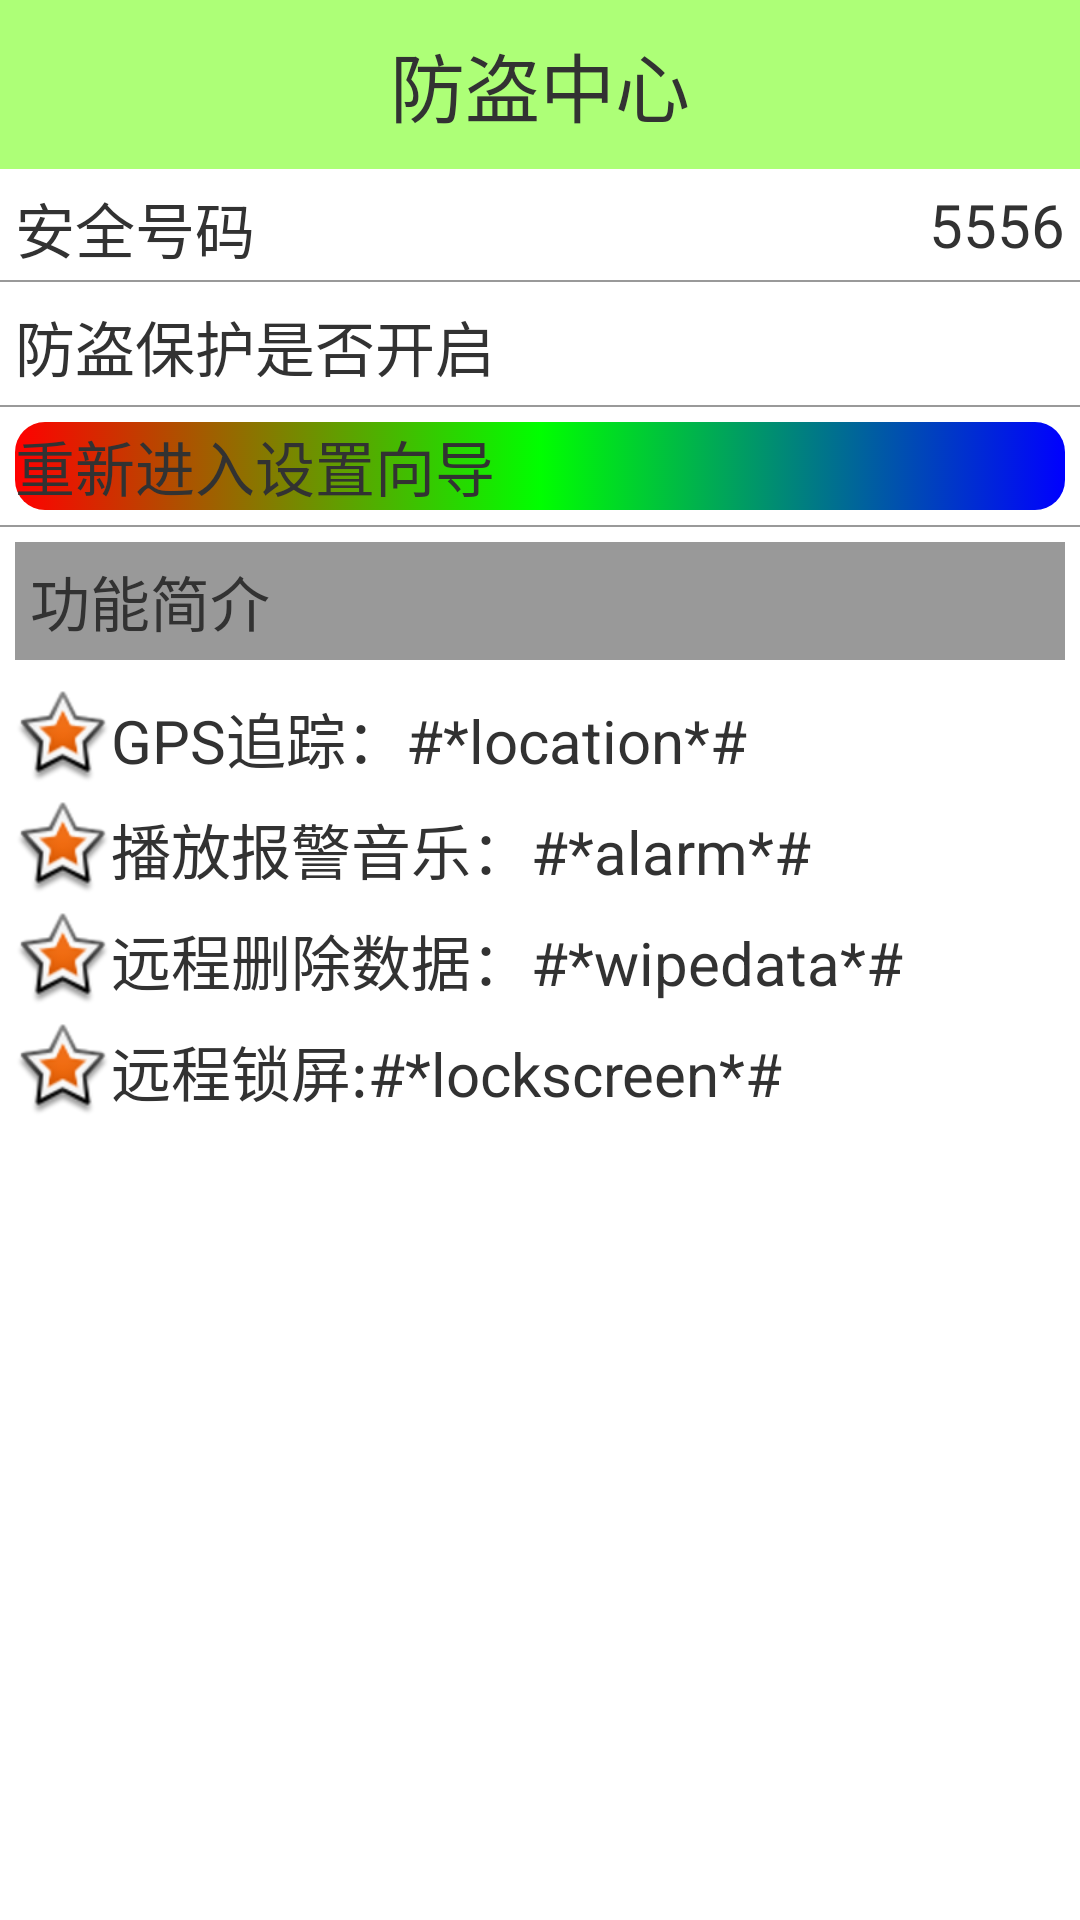

Reconstruct the res/layout file that produces this screen, plus the resources it refers to.
<!-- AndroidManifest.xml: application theme AppTheme -->
<!-- res/layout/activity_lostfind.xml -->
<?xml version="1.0" encoding="utf-8"?>

<LinearLayout xmlns:android="http://schemas.android.com/apk/res/android"
    android:layout_width="match_parent"
    android:layout_height="match_parent"
    android:orientation="vertical" >

    

    <TextView
        android:layout_width="match_parent"
        android:layout_height="wrap_content"
        android:background="#8866ff00"
        android:gravity="center"
        android:paddingBottom="10dp"
        android:paddingTop="10dp"
        android:text="防盗中心"
        android:textSize="25sp" />
    
    <RelativeLayout
        android:layout_width="match_parent"
        android:layout_height="wrap_content" >

        <TextView
            android:layout_width="wrap_content"
            android:layout_height="wrap_content"
            android:text="安全号码"
            android:layout_margin="5dp"
            android:textSize="20sp" />

        <TextView
            android:id="@+id/tv_lostfind_safenumber"
            android:layout_width="wrap_content"
            android:layout_height="wrap_content"
            android:layout_alignParentRight="true"
            android:text="5556"
            android:layout_margin="5dp"
            android:textSize="20sp" />
        <View 
            android:layout_width="match_parent"
            android:layout_height="0.5dp"
            android:background="#66000000"
            android:layout_below="@id/tv_lostfind_safenumber"
            />
        
    </RelativeLayout>
    
    <RelativeLayout
        android:layout_width="match_parent"
        android:layout_height="wrap_content" >

        <TextView
            android:id="@+id/tv_lostfind_protected"
            android:layout_width="wrap_content"
            android:layout_height="wrap_content"
            android:text="防盗保护是否开启"
            android:layout_margin="5dp"
            android:textSize="20sp" />

       <ImageView 
           android:id="@+id/iv_lostfind_lock"
           android:layout_width="30dp"
           android:layout_height="30dp"
           android:src="@drawable/unlock"
           android:layout_alignParentRight="true"
           android:layout_marginRight="5dp"
           />
        <View 
            android:layout_width="match_parent"
            android:layout_height="0.5dp"
            android:background="#66000000"
            android:layout_below="@id/tv_lostfind_protected"
            />
        
    </RelativeLayout>
    
    <TextView 
        android:layout_width="match_parent"
        android:layout_height="wrap_content"
        android:text="重新进入设置向导"
        android:textSize="20sp"
        android:layout_margin="5dp"
        android:background="@drawable/shape_drawable_button"
        android:onClick="resetup"
        android:clickable="true"
        />
    <View
        android:layout_width="match_parent"
        android:layout_height="0.5dp"
        android:layout_below="@id/tv_lostfind_protected"
        android:background="#66000000" />
	<TextView 
        android:layout_width="match_parent"
        android:layout_height="wrap_content"
        android:text="功能简介"
        android:textSize="20sp"
        android:layout_margin="5dp"
        android:background="#66000000"
        android:padding="5dp"
        />
	
	 <TextView 
        android:layout_width="match_parent"
        android:layout_height="wrap_content"
        android:text="GPS追踪：#*location*#"
        android:drawableLeft="@android:drawable/star_big_on"
        android:textSize="20sp"
        android:layout_marginLeft="5dp"
        android:gravity="center_vertical"
        android:layout_marginTop="5dp"
        />
    <TextView 
        android:layout_width="match_parent"
        android:layout_height="wrap_content"
        android:text="播放报警音乐：#*alarm*#"
        android:drawableLeft="@android:drawable/star_big_on"
        android:textSize="20sp"
        android:layout_marginLeft="5dp"
        android:gravity="center_vertical"
        android:layout_marginTop="5dp"
        />
    <TextView 
        android:layout_width="match_parent"
        android:layout_height="wrap_content"
        android:text="远程删除数据：#*wipedata*#"
        android:drawableLeft="@android:drawable/star_big_on"
        android:textSize="20sp"
        android:layout_marginLeft="5dp"
        android:gravity="center_vertical"
        android:layout_marginTop="5dp"
        />
    <TextView 
        android:layout_width="match_parent"
        android:layout_height="wrap_content"
        android:text="远程锁屏:#*lockscreen*#"
        android:drawableLeft="@android:drawable/star_big_on"
        android:textSize="20sp"
        android:layout_marginLeft="5dp"
        android:gravity="center_vertical"
        android:layout_marginTop="5dp"
        />    
</LinearLayout>
<!-- resources referenced by this layout -->
<resources>
  <!-- drawable shape_drawable_button (drawable) -->
  <?xml version="1.0" encoding="utf-8"?>
  
  <selector xmlns:android="http://schemas.android.com/apk/res/android">
  
      <item android:drawable="@drawable/shape_drawable_pressed" 
            android:state_pressed="true"/>
      <item android:drawable="@drawable/shape_drawable"/>
  
  </selector>
  <style name="AppTheme" parent="AppBaseTheme">
          
          <item name="android:windowNoTitle">true</item>
      </style>
  <!-- drawable shape_drawable_pressed (drawable) -->
  <?xml version="1.0" encoding="utf-8"?>
  
  <shape xmlns:android="http://schemas.android.com/apk/res/android"
  	   android:shape="rectangle"
  >
      
      
  	<corners android:radius="10dp"/>
  	
  	<solid android:color="#ff0000"/>
  	
  	
  	
  	<gradient android:startColor="#00ff00" android:centerColor="#0000ff" android:endColor="#ff0000" />
  </shape>
  <!-- drawable shape_drawable (drawable) -->
  <?xml version="1.0" encoding="utf-8"?>
  
  <shape xmlns:android="http://schemas.android.com/apk/res/android"
  	   android:shape="rectangle"
  >
      
      
  	<corners android:radius="10dp"/>
  	
  	<solid android:color="#ff0000"/>
  	
  	
  	
  	<gradient android:startColor="#ff0000" android:centerColor="#00ff00" android:endColor="#0000ff" />
  </shape>
  <style name="AppBaseTheme" parent="android:Theme.Light">
          
      </style>
</resources>
